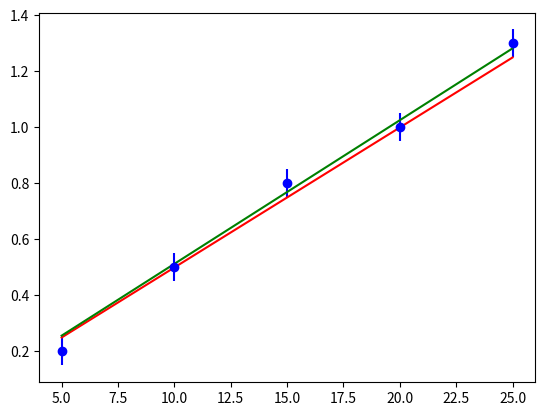

Write the Python code that produced this figure.
import numpy as np
import matplotlib.pyplot as plt
x=np.array([5,10,15,20,25])
y=np.array([0.2,0.5,0.8,1.0,1.3])
yerror = np.array([0.05,0.05,0.05,0.05,0.05])
#the next line is the model prediction,
#where we make some initial guess
#what the slope of the line will be
total = 0
for i in range(0,len(x)):
    total += (y[i]-0.05*x[i])**2/(yerror[i])**2
print(total)

minchi2=10000
minslope=0.0
for slope in np.arange(0, 1, 0.0001):
    total = 0
    for i in range(0,len(x)):
        total += (y[i]-slope*x[i])**2/(yerror[i])**2
    if(total<minchi2):
        minchi2=total
        minslope=slope
        
print(minslope)
fx=0.05*x
plt.errorbar(x,y,yerror,fmt='bo')
plt.plot(x,fx,'r-')
plt.plot(x,minslope*x,'g-')
plt.show()
